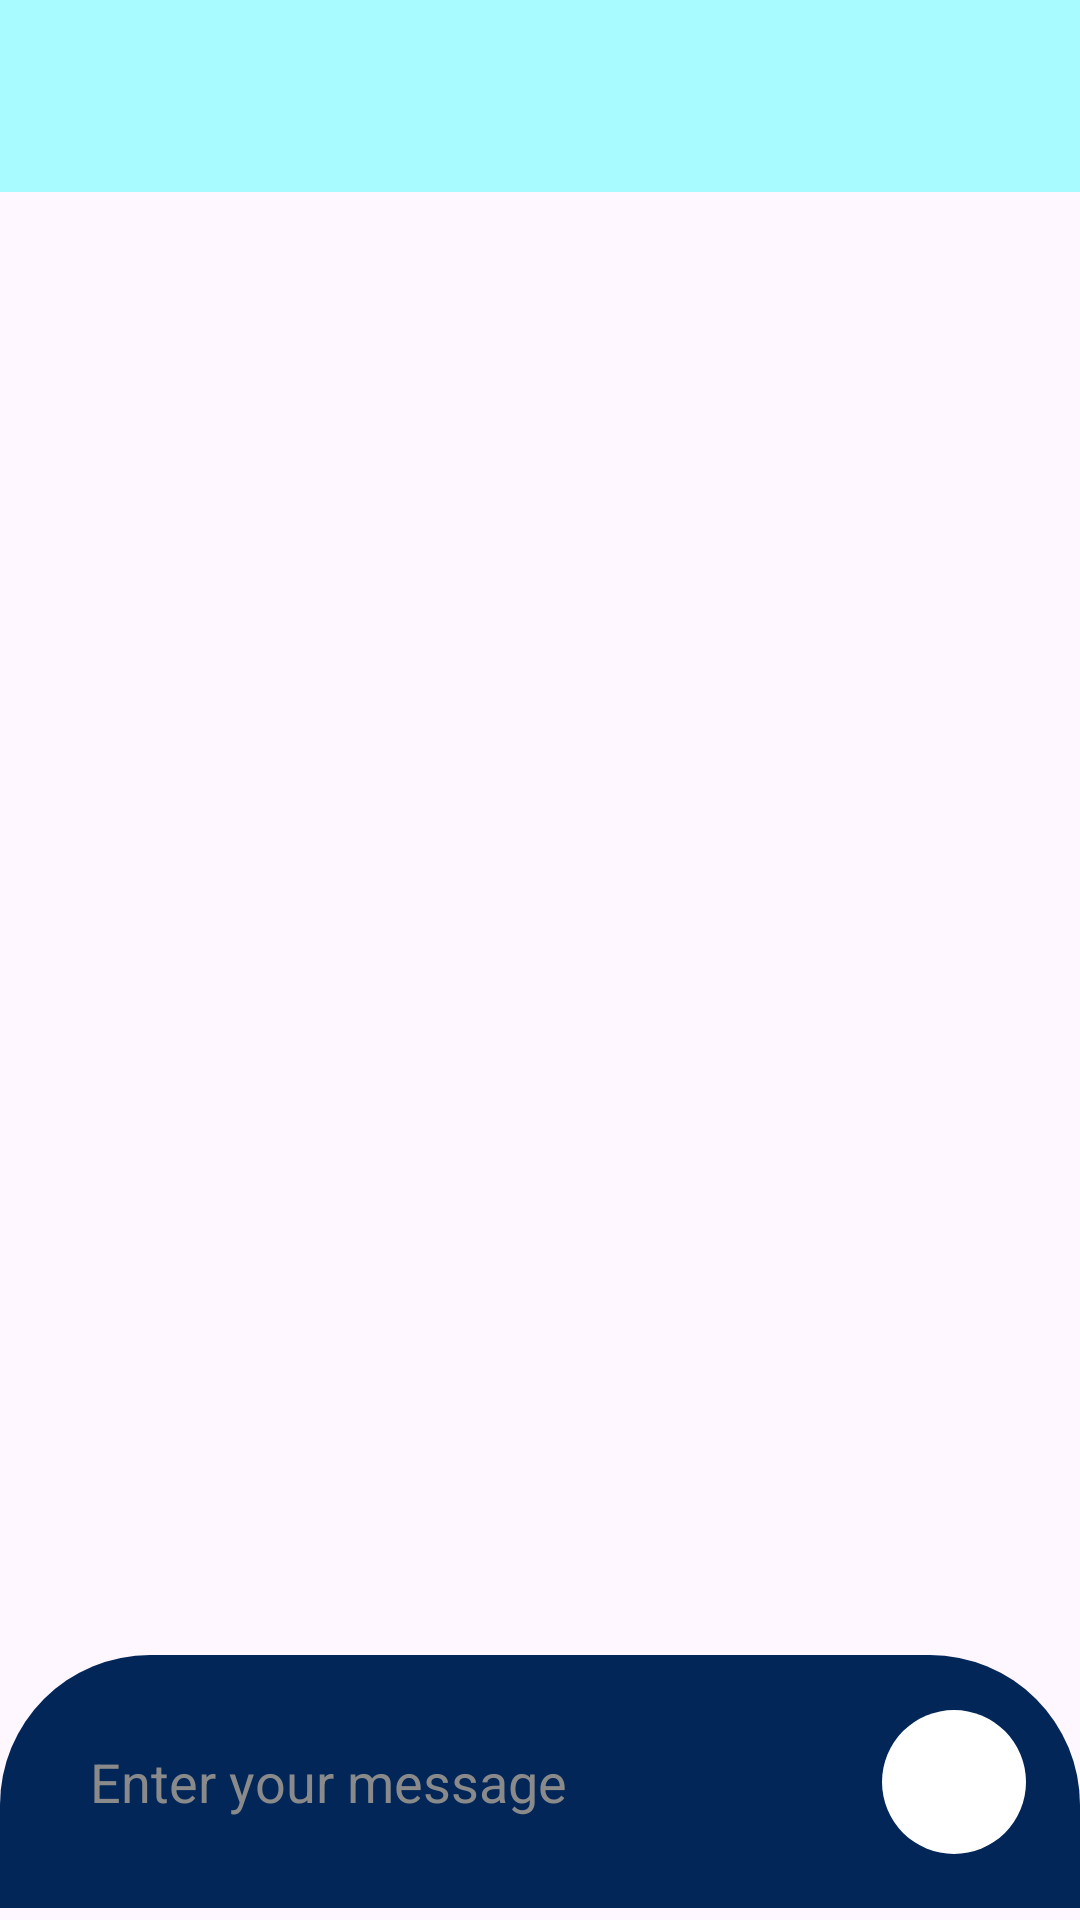

Here is an Android app screen rendered from its layout file. Give the layout XML and the strings, colors and styles it references.
<!-- AndroidManifest.xml: application theme Theme.NitChattingApp -->
<!-- res/layout/activity_home_page.xml -->
<?xml version="1.0" encoding="utf-8"?>
<androidx.constraintlayout.widget.ConstraintLayout
    xmlns:android="http://schemas.android.com/apk/res/android"
    xmlns:app="http://schemas.android.com/apk/res-auto"
    xmlns:tools="http://schemas.android.com/tools"
    android:layout_width="match_parent"
    android:layout_height="match_parent">

    <include
        android:layout_width="match_parent"
        android:layout_height="wrap_content"
        layout="@layout/appbar" />


    <androidx.recyclerview.widget.RecyclerView
        android:id="@+id/recyclerView"
        android:layout_width="408dp"
        android:layout_height="0dp"
        android:layout_marginTop="100dp"
        android:clipToPadding="false"
        android:padding="16dp"
        android:paddingBottom="70dp"
        app:layout_constraintBottom_toTopOf="@+id/inputLayout"
        app:layout_constraintEnd_toEndOf="parent"
        app:layout_constraintHorizontal_bias="0.0"
        app:layout_constraintStart_toStartOf="parent"
        app:layout_constraintTop_toTopOf="parent" />

    <androidx.constraintlayout.widget.ConstraintLayout
        android:id="@+id/inputLayout"
        android:layout_width="0dp"
        android:layout_height="wrap_content"
        android:layout_marginBottom="4dp"
        android:background="@drawable/chat_background"
        android:padding="8dp"
        app:layout_constraintBottom_toBottomOf="parent"
        app:layout_constraintEnd_toEndOf="parent"
        app:layout_constraintHorizontal_bias="0.0"
        app:layout_constraintStart_toStartOf="parent">

        <EditText
            android:id="@+id/user_message"
            android:layout_width="0dp"
            android:layout_height="wrap_content"
            android:layout_margin="10dp"
            android:background="@android:color/transparent"
            android:hint="Enter your message"
            android:inputType="textMultiLine"
            android:maxLines="4"
            android:padding="12dp"
            android:textColor="#FFFFFF"
            android:textColorHint="#8A8A8A"
            app:layout_constraintBottom_toBottomOf="parent"
            app:layout_constraintEnd_toStartOf="@id/btnSend"
            app:layout_constraintStart_toStartOf="parent"
            app:layout_constraintTop_toTopOf="parent" />

        <ImageView
            android:id="@+id/btnSend"
            android:layout_width="48dp"
            android:layout_height="48dp"
            android:layout_margin="10dp"
            android:background="@drawable/circle"
            android:clickable="true"
            android:padding="10dp"
            app:layout_constraintBottom_toBottomOf="parent"
            app:layout_constraintEnd_toEndOf="parent"
            app:layout_constraintTop_toTopOf="parent"
            app:srcCompat="@drawable/paper_plane_solid_full" />

    </androidx.constraintlayout.widget.ConstraintLayout>

</androidx.constraintlayout.widget.ConstraintLayout>
<!-- res/layout/appbar.xml (included above) -->
<?xml version="1.0" encoding="utf-8"?>
<androidx.appcompat.widget.Toolbar
    xmlns:android="http://schemas.android.com/apk/res/android"
    xmlns:app="http://schemas.android.com/apk/res-auto"
    android:layout_width="match_parent"
    android:layout_height="?attr/actionBarSize"
    android:background="#A8FCFF"
    android:id="@+id/appbar"
    android:fitsSystemWindows="true"
    >

</androidx.appcompat.widget.Toolbar>
<!-- resources referenced by this layout -->
<resources>
  <!-- drawable chat_background (drawable) -->
  <?xml version="1.0" encoding="utf-8"?>
  <selector xmlns:android="http://schemas.android.com/apk/res/android">
  
      <item>
          <shape>
              <corners android:topLeftRadius="50dp" android:topRightRadius="50dp"/>
              <solid android:color="#022658"/>
          </shape>
      </item>
  
  </selector>
  <!-- drawable circle (drawable) -->
  <?xml version="1.0" encoding="utf-8"?>
  <selector xmlns:android="http://schemas.android.com/apk/res/android">
  <item>
      <shape>
          <corners android:radius="300dp"/>
          <solid android:color="#FFFFFF"/>
      </shape>
  </item>
  </selector>
  <style name="Theme.NitChattingApp" parent="Base.Theme.NitChattingApp" />
  <style name="Base.Theme.NitChattingApp" parent="Theme.Material3.DayNight.NoActionBar">
          
          
      </style>
</resources>
